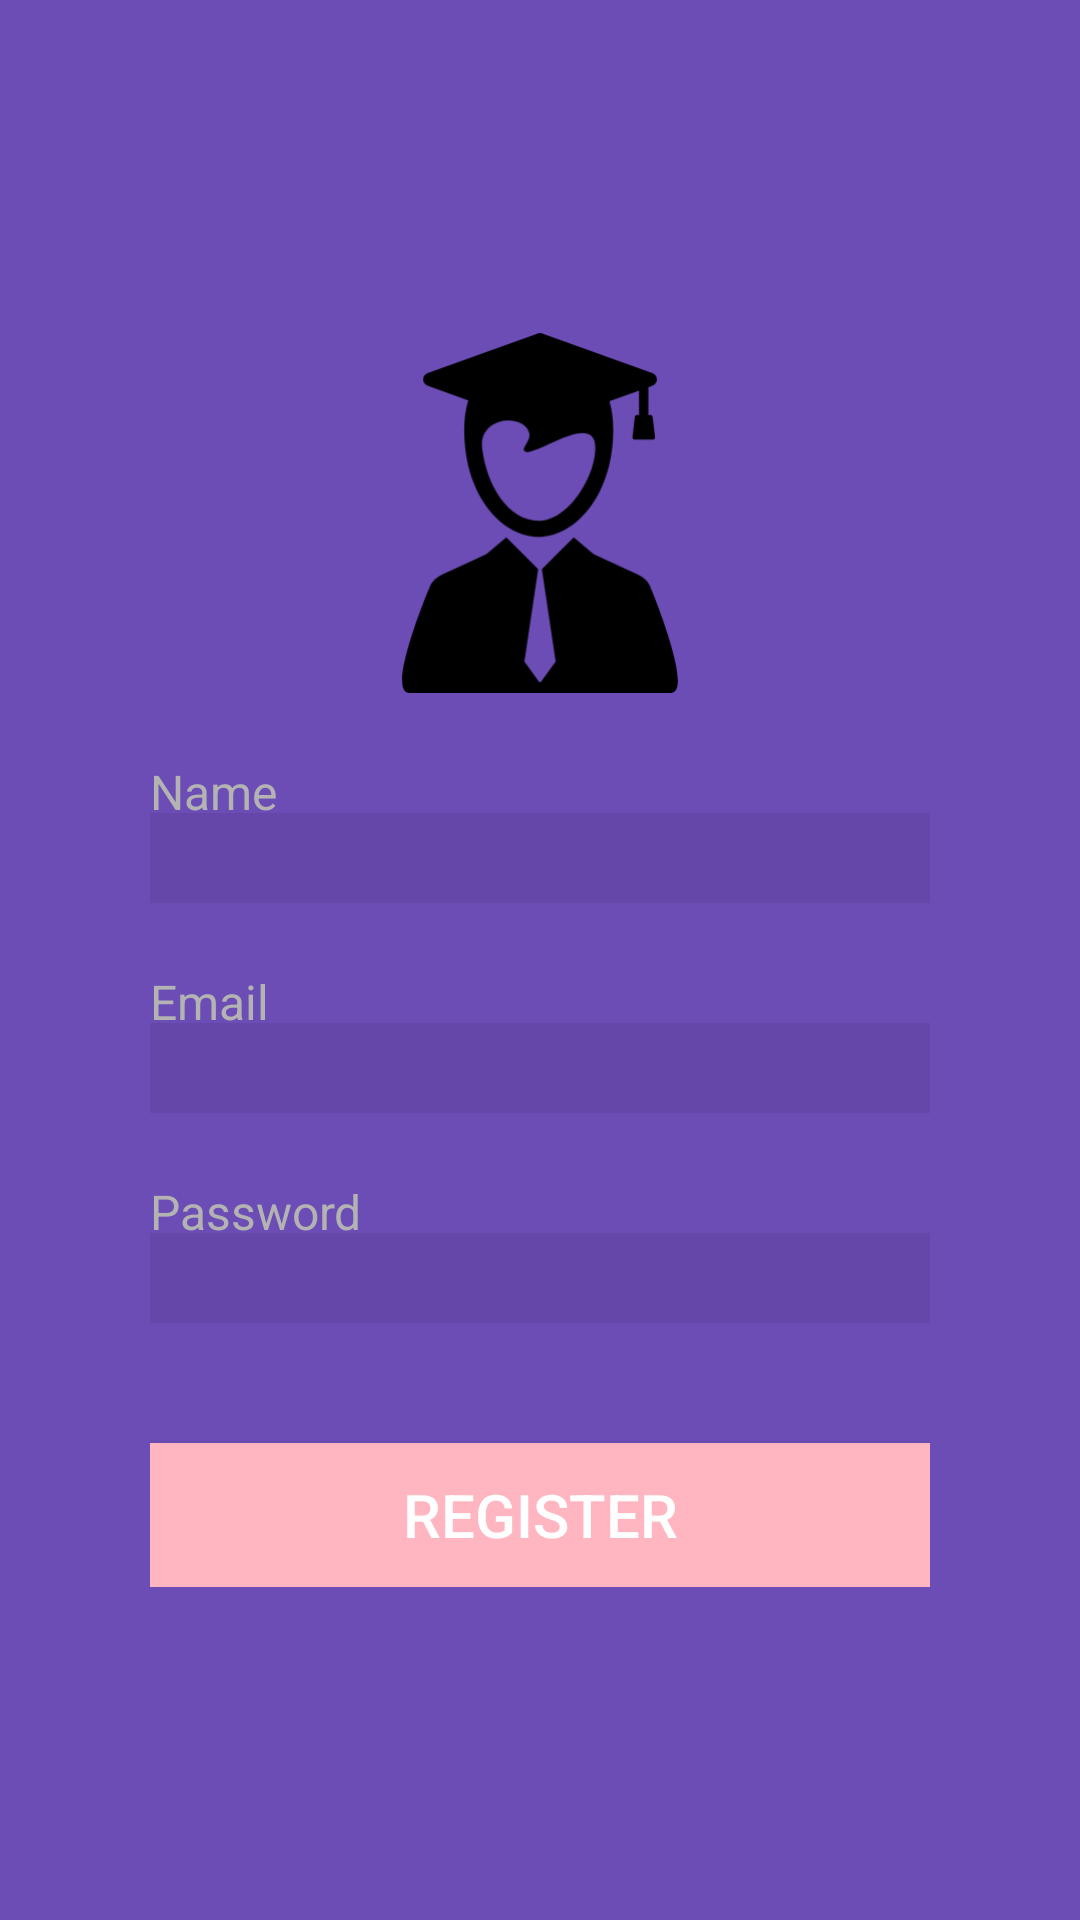

The Android layout XML behind this screen, and the referenced resources:
<!-- AndroidManifest.xml: application theme Theme.MyApp -->
<!-- res/layout/activity_signup.xml -->
<?xml version="1.0" encoding="utf-8"?>
<RelativeLayout
    xmlns:android="http://schemas.android.com/apk/res/android"
    xmlns:app="http://schemas.android.com/apk/res-auto"
    xmlns:tools="http://schemas.android.com/tools"
    android:layout_width="match_parent"
    android:layout_height="match_parent"
    android:background="#6C4CB5"
    tools:context=".view.signup.SingUpActivity">

    <RelativeLayout
        xmlns:tools="http://schemas.android.com/tools"
        android:layout_width="wrap_content"
        android:layout_height="wrap_content"
        android:layout_centerHorizontal="true"
        android:layout_centerVertical="true">

        <ImageView
            android:id="@+id/iv_user"
            android:layout_width="120dp"
            android:layout_height="120dp"
            android:layout_centerHorizontal="true"
            app:srcCompat="@drawable/ic_okhttpstudent"
            />

        <EditText
            android:id="@+id/et_name"
            android:textColor="#ffffff"
            android:background="#11000000"
            android:layout_width="260dp"
            android:layout_height="30dp"
            android:layout_below="@+id/iv_user"
            android:layout_centerHorizontal="true"
            android:layout_marginTop="40dp"
            android:ems="10"
            android:inputType="textPersonName"
            />

        <TextView
            android:id="@+id/tv_name"
            android:layout_width="wrap_content"
            android:layout_height="wrap_content"
            android:layout_alignLeft="@+id/et_name"
            android:layout_alignStart="@+id/et_name"
            android:layout_below="@+id/iv_user"
            android:layout_marginTop="22dp"
            android:text="Name"
            android:textColor="#FFB3B3B3"
            android:textSize="16sp" />

        <EditText
            android:id="@+id/et_reg_email"
            android:textColor="#ffffff"
            android:background="#11000000"
            android:layout_width="260dp"
            android:layout_height="30dp"
            android:layout_below="@+id/et_name"
            android:layout_centerHorizontal="true"
            android:layout_marginTop="40dp"
            android:ems="10"
            android:inputType="textEmailAddress"
            />

        <TextView
            android:id="@+id/tv_reg_email"
            android:layout_width="wrap_content"
            android:layout_height="wrap_content"
            android:layout_alignLeft="@+id/et_name"
            android:layout_alignStart="@+id/et_name"
            android:layout_below="@+id/et_name"
            android:layout_marginTop="22dp"
            android:text="Email"
            android:textColor="#FFB3B3B3"
            android:textSize="16sp" />



        <EditText
            android:id="@+id/et_reg_password"
            android:textColor="#ffffff"
            android:background="#11000000"
            android:layout_width="260dp"
            android:layout_height="30dp"
            android:layout_below="@+id/et_reg_email"
            android:layout_centerHorizontal="true"
            android:layout_marginTop="40dp"
            android:ems="10"
            android:inputType="textPassword"
            />

        <TextView
            android:id="@+id/tv_reg_password"
            android:layout_width="wrap_content"
            android:layout_height="wrap_content"
            android:layout_alignLeft="@+id/et_name"
            android:layout_alignStart="@+id/et_name"
            android:layout_below="@+id/et_reg_email"
            android:layout_marginTop="22dp"
            android:text="Password"
            android:textColor="#FFB3B3B3"
            android:textSize="16sp" />

        <Button
            android:id="@+id/btn_register"
            android:background="#ffb6c1"
            android:textColor="#ffffff"
            android:layout_width="260dp"
            android:layout_height="wrap_content"
            android:textSize="20sp"
            android:layout_below="@+id/et_reg_password"
            android:layout_centerHorizontal="true"
            android:layout_marginTop="40dp"
            android:text="Register" />

    </RelativeLayout>
</RelativeLayout>
<!-- resources referenced by this layout -->
<resources>
  <!-- drawable ic_okhttpstudent (drawable) -->
  <vector xmlns:android="http://schemas.android.com/apk/res/android"
      android:width="444.059dp"
      android:height="444.059dp"
      android:viewportWidth="444.059"
      android:viewportHeight="444.059">
      <path
          android:fillColor="#FF000000"
          android:pathData="M357.76,312.234c-3.28,-7.848 -11.178,-12.873 -18.713,-15.963l-50.938,-23.455l-24.473,-20.639l-39.323,39.111h-0.03l16.971,113.445c0.061,0.389 -0.04,0.787 -0.271,1.105l-17.744,24.283c-0.282,0.391 -0.732,0.617 -1.212,0.617c-0.48,0 -0.93,-0.229 -1.212,-0.617l-17.742,-24.283c-0.234,-0.318 -0.332,-0.719 -0.273,-1.105l16.969,-113.447h-0.026l-39.321,-39.109l-24.473,20.639l-50.941,23.455c-7.537,3.09 -14.943,7.783 -18.711,15.963c0,0 -55.371,131.824 -25.338,131.824h322.145C413.132,444.061 357.76,312.234 357.76,312.234z"/>
      <path
          android:fillColor="#FF000000"
          android:pathData="M361.298,131.489c0.767,-0.083 1.457,-0.449 1.932,-1.042c0.481,-0.592 0.698,-1.355 0.613,-2.114c-0.57,-4.869 -1.143,-9.728 -1.708,-14.597l-1.187,-10.189c-0.181,-1.521 -1.542,-2.627 -3.074,-2.49l-2.203,0.003l0.042,-34.202l1.153,-0.419l3.845,-1.388c3.256,-1.178 5.424,-4.265 5.424,-7.724c0,-3.46 -2.168,-6.548 -5.424,-7.727L224.819,0.49c-1.807,-0.653 -3.783,-0.653 -5.586,0L83.339,49.6c-3.254,1.179 -5.422,4.267 -5.422,7.727c0,3.459 2.168,6.546 5.422,7.724l50.236,18.155c-3.546,11.195 -5.16,24.013 -5.015,38.284c0.884,81.402 48.138,129.944 91.862,129.944c43.213,0 90.979,-48.542 91.859,-129.944c0.146,-13.832 -1.379,-26.291 -4.697,-37.238l36.528,-13.2l0.077,30.021l-2.207,-0.001c-1.533,-0.134 -2.895,0.968 -3.07,2.501l-2.857,24.788c-0.086,0.755 0.137,1.51 0.615,2.104c0.479,0.591 1.176,0.97 1.932,1.033M220.428,231.666c-38.148,0 -64.471,-44.688 -69.781,-89.361c-4.91,-41.314 54.838,-43.237 58.308,-17.63c1.069,7.872 -7.97,16.305 -6.945,19.556c5.056,16.049 88.772,-52.383 88.2,-1.946C289.807,177.896 256.775,231.666 220.428,231.666z"/>
  </vector>
  <style name="Theme.MyApp" parent="Theme.MaterialComponents.DayNight.DarkActionBar">
          
          <item name="colorPrimary">#8A4055</item>
          <item name="colorPrimaryVariant">@color/purple_700</item>
          <item name="colorOnPrimary">@color/white</item>
          
          <item name="colorSecondary">@color/teal_200</item>
          <item name="colorSecondaryVariant">@color/teal_700</item>
          <item name="colorOnSecondary">@color/black</item>
          
          <item name="android:statusBarColor" tools:targetApi="l">?attr/colorPrimaryVariant</item>
          
      </style>
  <!-- not gathered from this repository: default colours our renderer supplied (Android Studio template values) -->
  <color name="purple_700">#FF3700B3</color>
  <color name="teal_200">#FF03DAC5</color>
  <color name="teal_700">#FF018786</color>
  <color name="black">#FF000000</color>
  <color name="white">#FFFFFFFF</color>
</resources>
